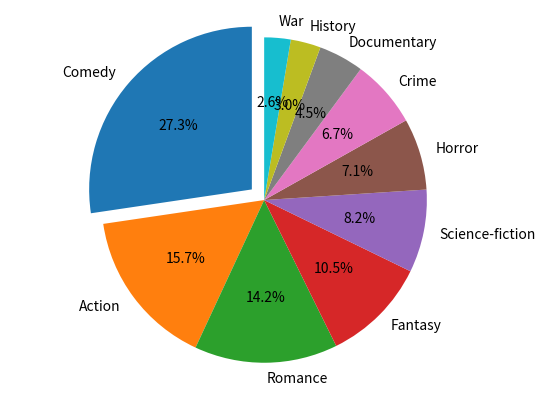

Write the Python code that produced this figure. (Note: this script raises an exception after producing the figure.)
# Create a dictionary of movie genres and how many students for which this genre is their favourite
dictionary = {'Comedy' : 73, 'Action' : 42, 'Romance' : 38, 'Fantasy' : 28, 'Science-fiction' : 22, 'Horror' : 19, 'Crime' : 18, 'Documentary' : 12, 'History' : 8, 'War' : 7}
# Print the dictionary
print(dictionary)

# Import the matplotlib library
import matplotlib.pyplot as plt
# Set the labels, sizes, and explode parameters for the pie chart according to the data in dictionary
labels = 'Comedy', 'Action', 'Romance', 'Fantasy', 'Science-fiction', 'Horror', 'Crime', 'Documentary', 'History', 'War'
sizes = [73, 42, 38, 28, 22, 19, 18, 12, 8, 7]
explode = (0.1, 0, 0, 0, 0, 0, 0, 0, 0, 0) 
# Create the pie chart and display it
plt.pie(sizes, explode=explode, labels=labels, autopct='%1.1f%%', shadow=False, startangle=90)
plt.axis('equal')
plt.show()


# Ask the user for a movie genre
msg = input("Movie genre: ")
# print the number of students for which this genre is their favourite from the dictionary
dictionary[msg]
